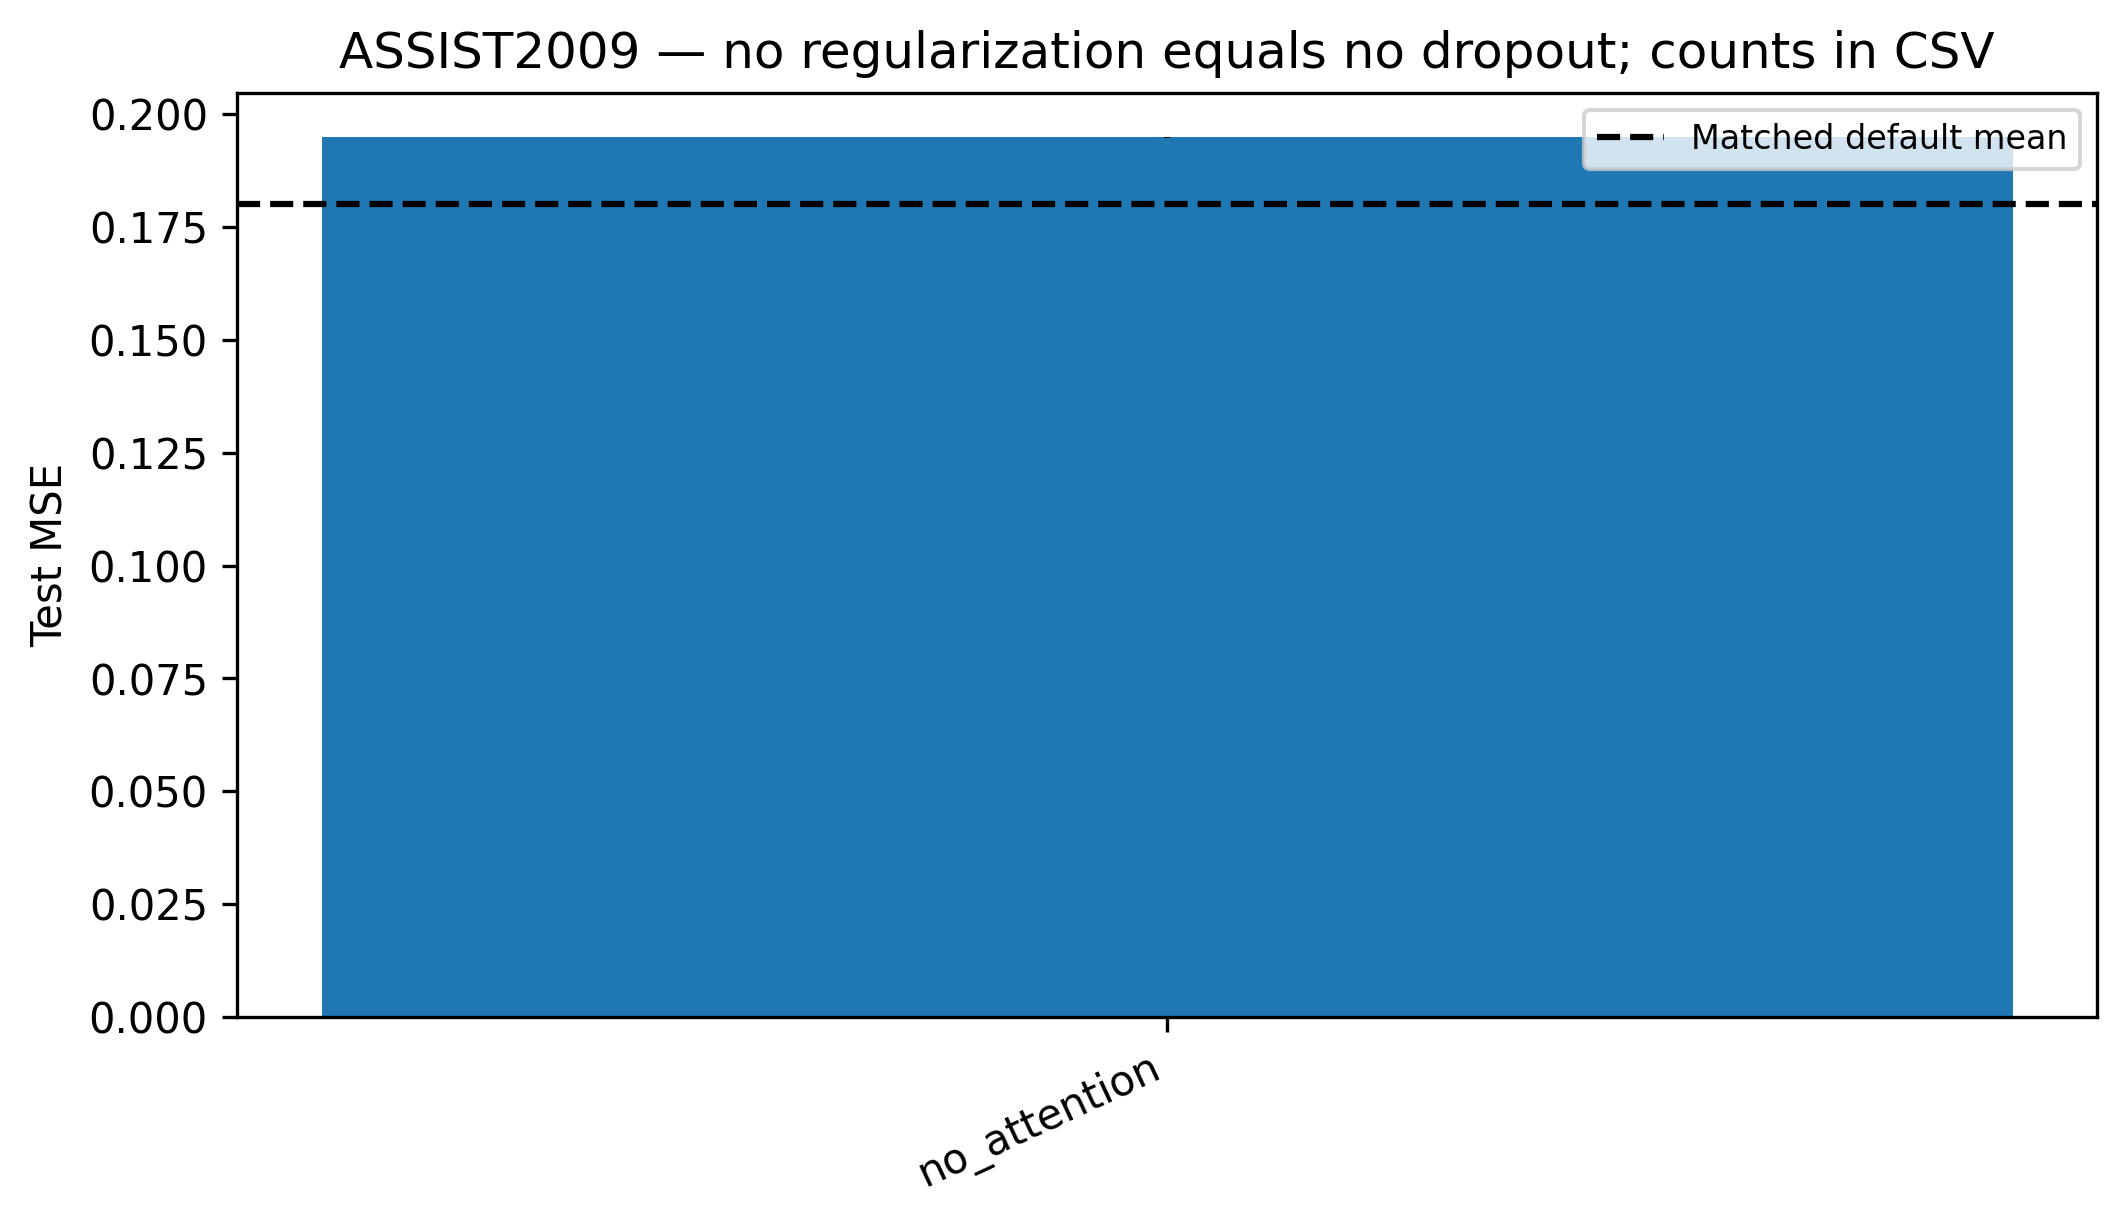

The table this chart was drawn from, first rows:
variant, mean, std, relative_change_mean, count
no_attention, 0.1949, 0.0001111, 0.0816, 4
